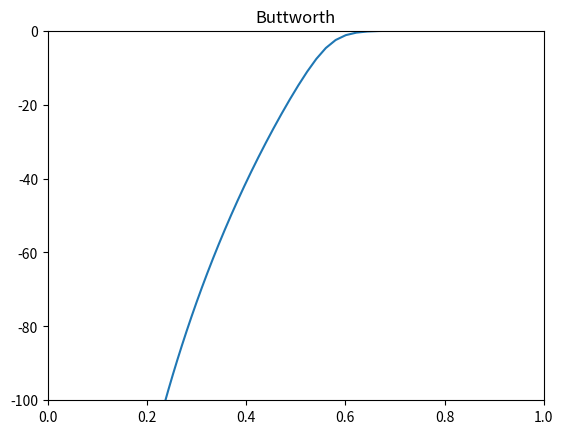
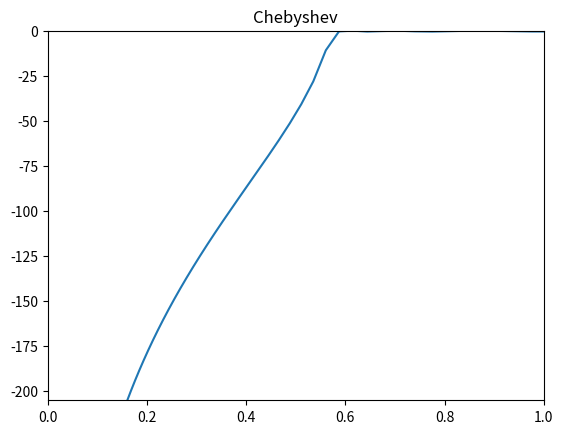
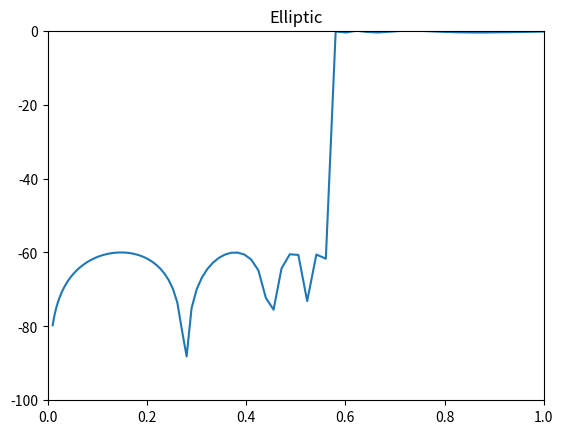

Python code for these plots, in order:
# -*- coding: utf-8 -*-
"""
Created on Fri Jan  6 20:23:57 2023

@author: user
"""

import numpy as np
from matplotlib import pyplot as plt
from scipy.fftpack import fft,ifft
import math
from scipy.signal import remez,butter,ellip,cheby1,lfilter
from scipy import signal
pi=np.pi
log=np.log10
Wp=0.6
Ws=0.4
Rp=0.5  
As=60


N1,Wc1 = signal.buttord(Wp,Ws,Rp,As)

b, a = butter(N1, Wc1, 'high', analog=True)
w, h = signal.freqs(b, a)
plt.figure(1)
plt.plot(w, 20 * np.log10(abs(h)))
plt.axis([0,1,-100,0])
plt.title("Buttworth")
#A_Chebyshev
b, a =cheby1(N1, Rp,Wc1, 'high', analog=True)
w, h = signal.freqs(b, a)
plt.figure(2)
plt.plot(w, 20 * np.log10(abs(h)))
plt.axis([0,1,-205,0])
plt.title("Chebyshev")
#A_Elliptic
b, a =ellip(N1, Rp,As,Wc1, 'high', analog=True, output='ba')
w, h = signal.freqs(b, a)
plt.figure(3)
plt.plot(w, 20 * np.log10(abs(h)))
plt.axis([0,1,-100,0])
plt.title("Elliptic")
